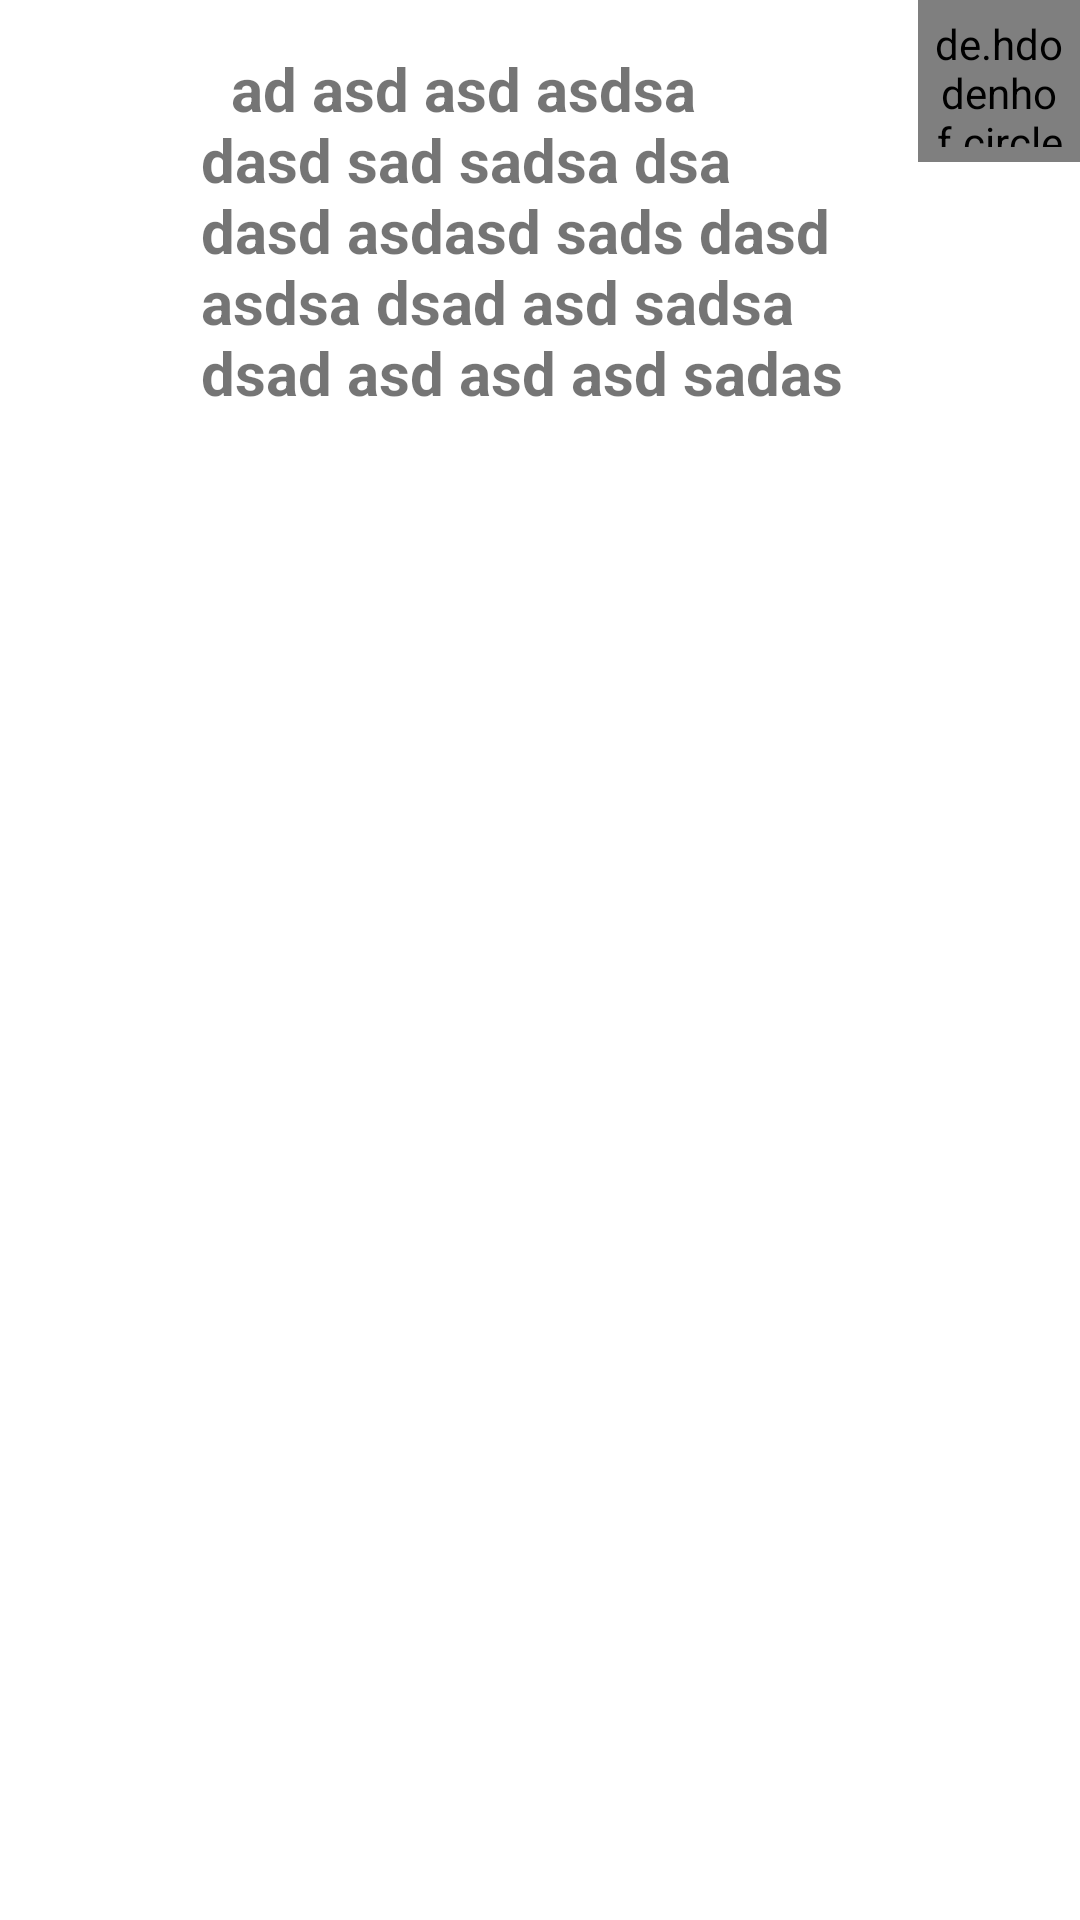

Here is an Android app screen rendered from its layout file. Give the layout XML and the strings, colors and styles it references.
<!-- AndroidManifest.xml: application theme Theme.THI_CK -->
<!-- res/layout/activity_chat_to.xml -->
<?xml version="1.0" encoding="utf-8"?>
<androidx.constraintlayout.widget.ConstraintLayout
    xmlns:android="http://schemas.android.com/apk/res/android"
    xmlns:app="http://schemas.android.com/apk/res-auto"
    xmlns:tools="http://schemas.android.com/tools"
    android:layout_width="match_parent"
    android:layout_height="wrap_content"
    android:layout_margin="10dp"
    app:cardElevation="6dp"
    >

    <de.hdodenhof.circleimageview.CircleImageView
        android:id="@+id/image_friend"
        android:layout_width="54dp"
        android:layout_height="54dp"
        app:layout_constraintEnd_toEndOf="parent"
        app:layout_constraintTop_toTopOf="parent"
        tools:srcCompat="@tools:sample/avatars"
        android:padding="5dp"

        />

    <TextView
        android:id="@+id/messs_from_friend"
        android:layout_width="wrap_content"
        android:layout_height="wrap_content"
        android:background="@drawable/rounded_input"
        android:maxWidth="250dp"
        android:padding="16dp"
        android:layout_marginRight="5dp"
        android:text="  ad asd asd asdsa dasd sad sadsa dsa dasd asdasd sads dasd asdsa dsad asd sadsa dsad asd asd asd sadas"
        android:textSize="20sp"
        android:textStyle="bold"
        app:layout_constraintEnd_toStartOf="@+id/image_friend"
        app:layout_constraintTop_toTopOf="parent" />
</androidx.constraintlayout.widget.ConstraintLayout>
<!-- resources referenced by this layout -->
<resources>
  <style name="Theme.THI_CK" parent="Theme.MaterialComponents.DayNight.DarkActionBar">
          
          <item name="colorPrimary">@color/purple_500</item>
          <item name="colorPrimaryVariant">@color/purple_700</item>
          <item name="colorOnPrimary">@color/white</item>
          
          <item name="colorSecondary">@color/teal_200</item>
          <item name="colorSecondaryVariant">@color/teal_700</item>
          <item name="colorOnSecondary">@color/black</item>
          
          <item name="android:statusBarColor" tools:targetApi="l">?attr/colorPrimaryVariant</item>
          
      </style>
  <!-- not gathered from this repository: default colours our renderer supplied (Android Studio template values) -->
  <color name="purple_500">#FF6200EE</color>
  <color name="purple_700">#FF3700B3</color>
  <color name="teal_200">#FF03DAC5</color>
  <color name="teal_700">#FF018786</color>
  <color name="black">#FF000000</color>
  <color name="white">#FFFFFFFF</color>
</resources>
